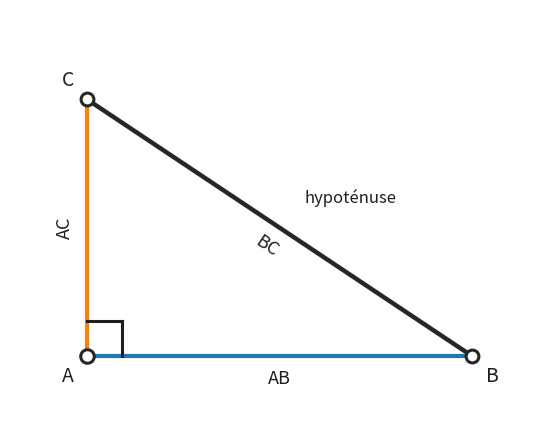

Write the Python code that produced this figure.
import numpy as np
import matplotlib.pyplot as plt
from math import atan2, degrees

def annotate_along_segment(ax, P, Q, text, offset=12, fontsize=12, color="0.12", rotation=None):
    """
    Place un label près du milieu du segment PQ, avec décalage perpendiculaire.
    - rotation=None : rotation automatique selon la pente du segment (et texte toujours "à l'endroit")
    - rotation=...  : force un angle (en degrés)
    """
    P = np.array(P, float); Q = np.array(Q, float)
    mid = (P + Q) / 2
    v = Q - P

    ang = degrees(atan2(v[1], v[0])) if rotation is None else rotation

    # Garder le texte lisible (jamais à l'envers)
    if ang > 90:
        ang -= 180
    if ang < -90:
        ang += 180

    L = np.linalg.norm(v)
    if L == 0:
        return
    u = v / L
    perp = np.array([-u[1], u[0]])

    ax.annotate(
        text, mid,
        textcoords="offset points",
        xytext=(perp[0] * offset, perp[1] * offset),
        ha="center", va="center",
        fontsize=fontsize, color=color,
        rotation=ang, rotation_mode="anchor"
    )

def right_angle_marker(ax, A, B, C, size=0.55, color="0.12", lw=2.2):
    """Petit carré d'angle droit en A, en utilisant les directions AB et AC."""
    A = np.array(A, float); B = np.array(B, float); C = np.array(C, float)
    u = B - A
    v = C - A
    nu = np.linalg.norm(u); nv = np.linalg.norm(v)
    if nu == 0 or nv == 0:
        return
    u = u / nu
    v = v / nv

    P = A + size * u
    Q = A + size * v
    R = P + size * v

    ax.plot([P[0], R[0]], [P[1], R[1]], color=color, linewidth=lw)
    ax.plot([Q[0], R[0]], [Q[1], R[1]], color=color, linewidth=lw)

# --- Triangle rectangle (vocabulaire + hypothénuse) ---
A = np.array([0.0, 0.0])
B = np.array([6.0, 0.0])   # AB horizontal
C = np.array([0.0, 4.0])   # AC vertical (angle droit en A)

fig, ax = plt.subplots(figsize=(8.5, 5.5))

# Couleurs pédagogiques (AB bleu, AC orange, BC noir/gris)
c_ab   = "tab:blue"
c_ac   = "tab:orange"   # demandé : AC autre que bleu
c_bc   = "0.15"         # hypothénuse (sobre)
c_edge = "0.15"
c_txt  = "0.12"

# Côtés
ax.plot([A[0], B[0]], [A[1], B[1]], linewidth=3.0, color=c_ab)  # AB
ax.plot([A[0], C[0]], [A[1], C[1]], linewidth=3.0, color=c_ac)  # AC
ax.plot([B[0], C[0]], [B[1], C[1]], linewidth=3.2, color=c_bc)  # BC (hypoténuse)

# Marque d'angle droit
right_angle_marker(ax, A, B, C, size=0.55, color=c_txt, lw=2.2)

# Points (cercles blancs)
for name, p, s in [("A", A, 95), ("B", B, 85), ("C", C, 85)]:
    ax.scatter(p[0], p[1], s=s, facecolors="white",
               edgecolors=c_edge, linewidths=2.2, zorder=3)

# Labels des points
ax.annotate("A", A, textcoords="offset points", xytext=(-18, -18), fontsize=14, color=c_txt)
ax.annotate("B", B, textcoords="offset points", xytext=(10, -18),  fontsize=14, color=c_txt)
ax.annotate("C", C, textcoords="offset points", xytext=(-18, 10),  fontsize=14, color=c_txt)

# Labels des segments (sans valeurs)
annotate_along_segment(ax, A, B, "AB", offset=-16, fontsize=13, color=c_txt)
annotate_along_segment(ax, A, C, "AC", offset=16,  fontsize=13, color=c_txt)

# ✅ BC : rotation forcée (choisis 0 si tu veux horizontal, sinon laisse rotation=None)
annotate_along_segment(ax, B, C, "BC", offset=16, fontsize=13, color=c_txt, rotation=None)

# Texte "hypoténuse" (optionnel utile pour vocabulaire)
ax.annotate("hypoténuse", ((B[0] + C[0]) / 2, (B[1] + C[1]) / 2),
            textcoords="offset points", xytext=(18, 18),
            fontsize=12, color=c_txt)

# Mise en forme
ax.set_aspect("equal", adjustable="box")
ax.set_xlim(-1.2, 7.2)
ax.set_ylim(-1.2, 5.4)
ax.axis("off")

plt.show()
plt.close(fig)
